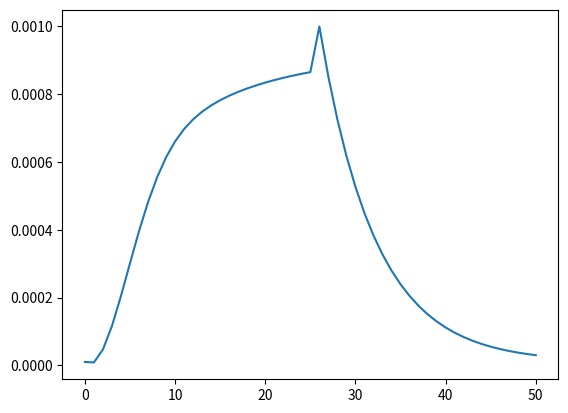

This figure's Python source:
import math
import matplotlib.pyplot as plt

def lr_time_based_decay(epoch, lr, nb_epoch=0):
    # decay = lr / nb_epoch
    decay = 0.002
    return lr * 1 / (1 + decay * epoch)


def lr_step_decay(epoch, lr, nb_epoch=0):
    drop_rate = .99
    epochs_drop = 8

    if epoch % epochs_drop == 0:
        return lr * math.pow(drop_rate, math.floor(epoch/epochs_drop))

    return lr


def lr_asc_desc_decay(epoch, lr, nb_epoch=0):
    lr_max = 1e-3
    lr_min = 1e-5
    lr_ascending_ep = 25
    lr_sus_ep = 0
    decay = 0.85
    ascending_penalty = 0.85

    if epoch < lr_ascending_ep:
        lr = (lr_max - lr) / lr_ascending_ep * epoch + (lr*ascending_penalty)

    elif epoch < lr_ascending_ep + lr_sus_ep:
        lr = lr_max

    else:
        lr = (lr_max - lr_min) * decay**(epoch -
                                         lr_ascending_ep - lr_sus_ep) + lr_min

    return lr


def plot_lr_decay(lr_function, lr, epoch, nb_epoch):
    if epoch == nb_epoch:
        return lr
    else:
        lr.append(lr_function(epoch, lr[-1], nb_epoch))
        return plot_lr_decay(lr_function, lr, epoch+1, nb_epoch)

if __name__ == "__main__":
    nb_epoch = 50
    returned_lr = plot_lr_decay(lr_asc_desc_decay, [1e-5], 0, nb_epoch)
    print(returned_lr)

    plt.plot(list(range(0, (nb_epoch+1))), returned_lr)
    plt.show()
